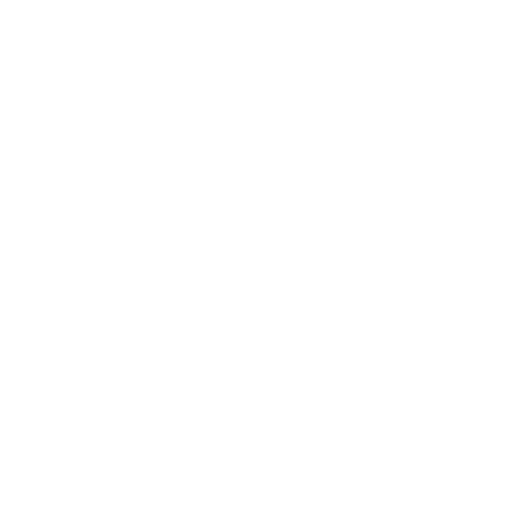
t = 0.00 s
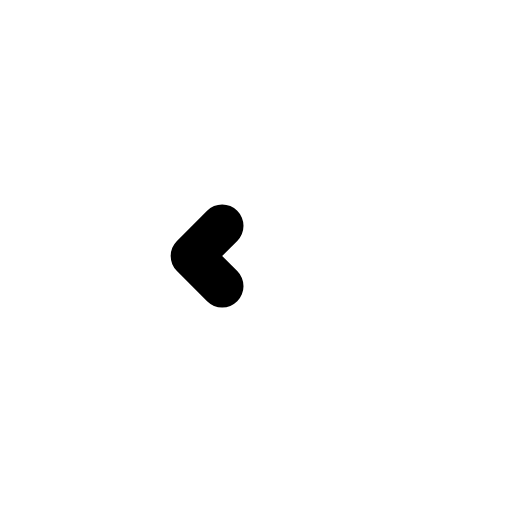
t = 0.08 s
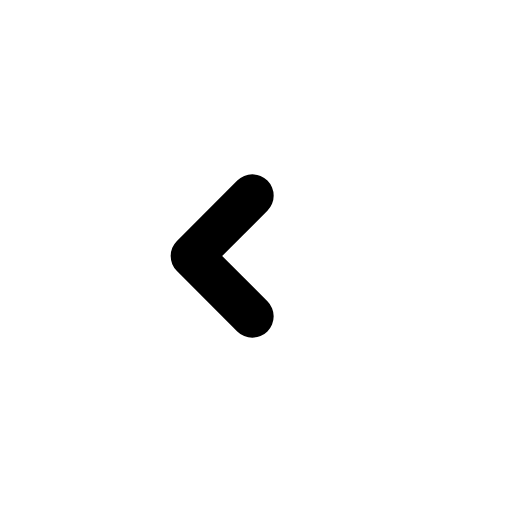
t = 0.15 s
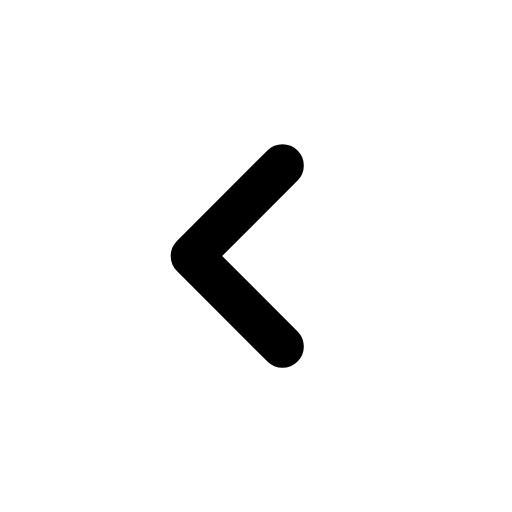
t = 0.23 s
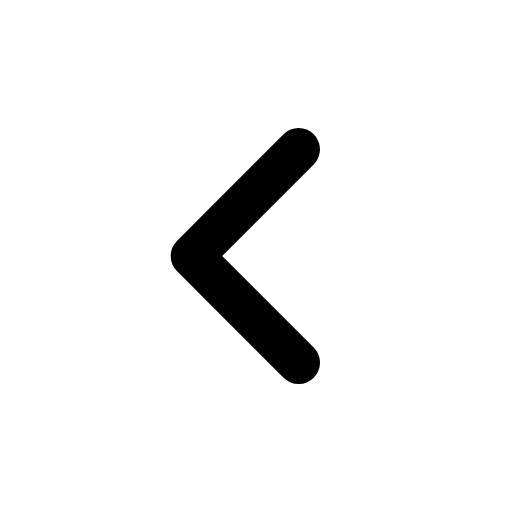
t = 0.30 s

The animated SVG that drew these frames (rendered in a browser with its animation timeline set to each time). Animation: 1 SMIL element (animate=1); one cycle of 0.30 s.

<svg xmlns="http://www.w3.org/2000/svg" width="24" height="24" viewBox="0 0 24 24">
	<path d="M9 12L14 7M9 12L14 17" stroke="currentColor" stroke-width="2" stroke-linecap="round" stroke-dasharray="8" stroke-dashoffset="8">
		<animate attributeName="stroke-dashoffset" values="8;0" dur="0.3s" fill="freeze" />
	</path>
</svg>
